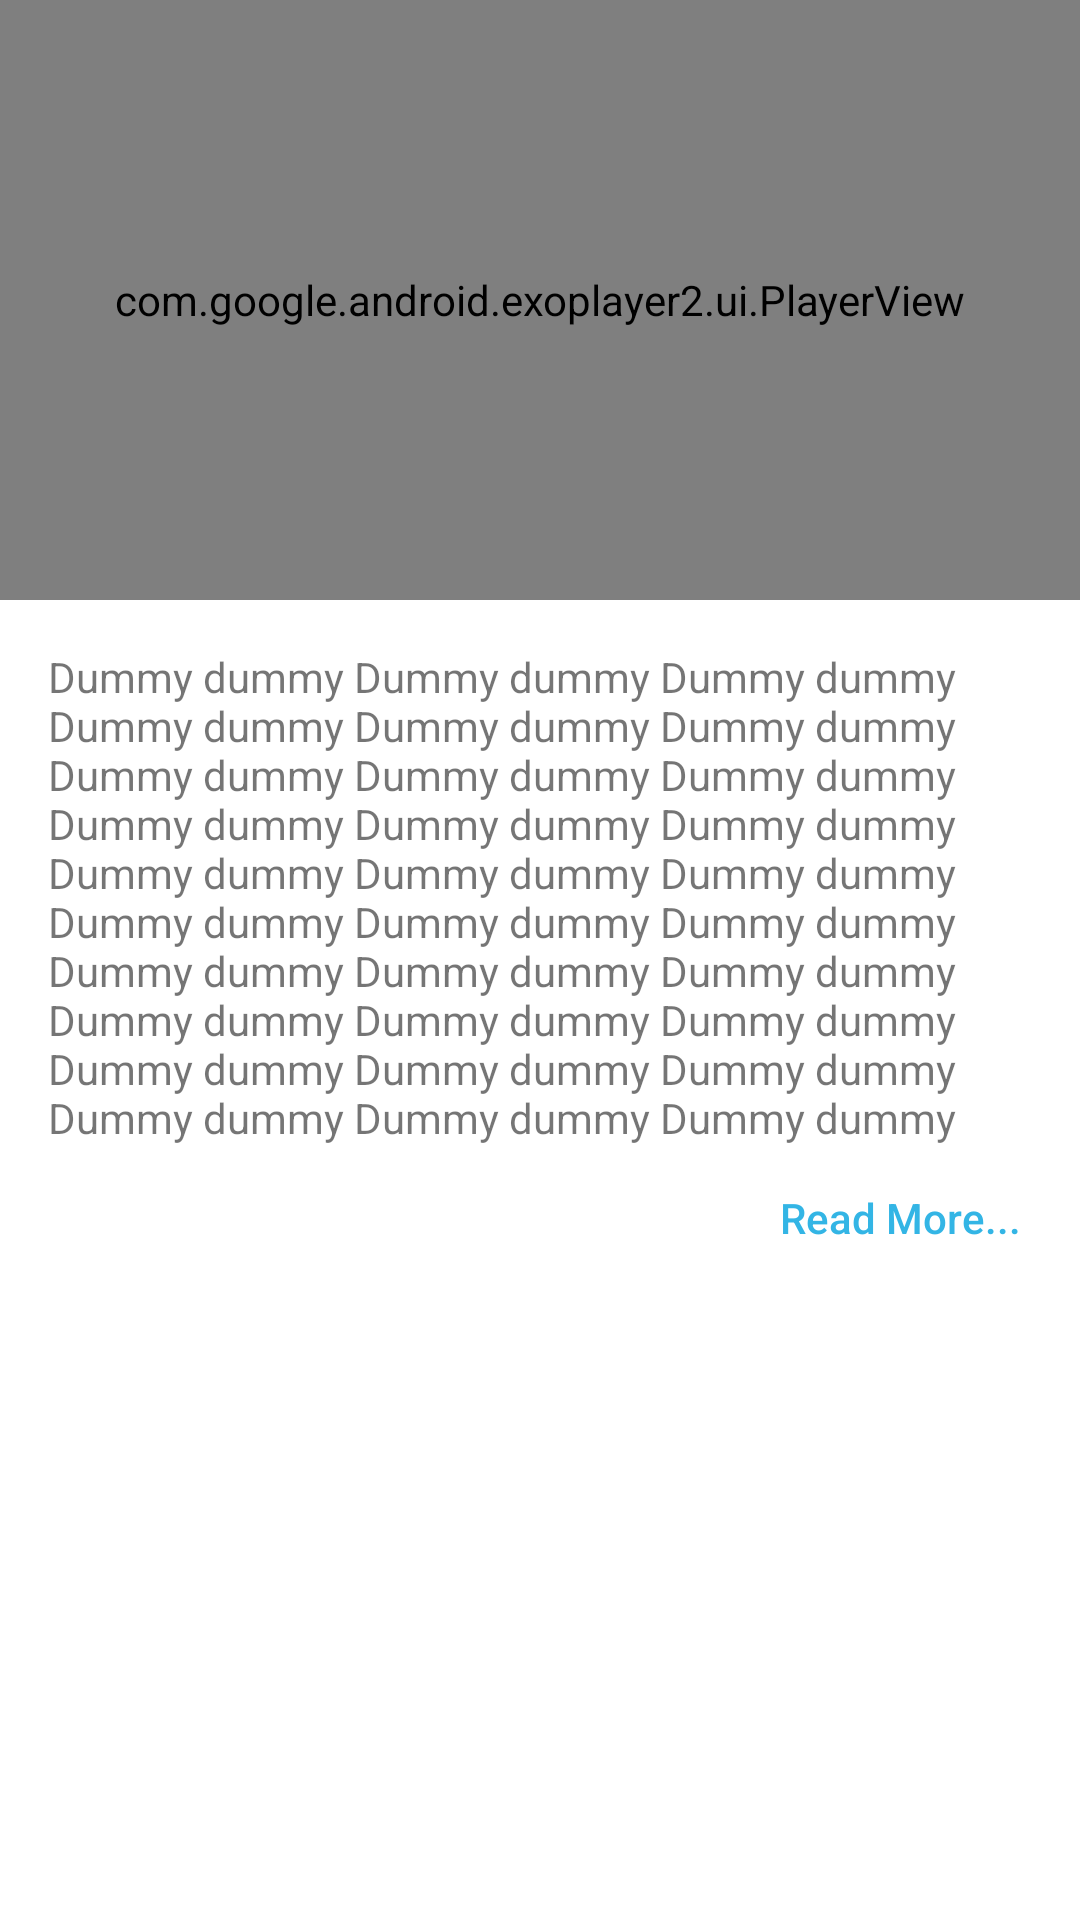

This screen was rendered from an Android layout file. Write that file and the resources it references.
<!-- AndroidManifest.xml: application theme AppTheme.NoActionBar -->
<!-- res/layout/fragment_video_player.xml -->
<?xml version="1.0" encoding="utf-8"?>
<RelativeLayout xmlns:android="http://schemas.android.com/apk/res/android"
    xmlns:tools="http://schemas.android.com/tools"
    android:layout_width="match_parent"
    android:layout_height="match_parent"
    android:keepScreenOn="true"
    android:id="@+id/videoPortion"
    xmlns:app="http://schemas.android.com/apk/res-auto"
    android:background="@color/white">

    <com.google.android.exoplayer2.ui.PlayerView android:id="@+id/video_view"
        android:layout_width="match_parent"
        app:rewind_increment="10000"
        app:fastforward_increment="10000"
        app:controller_layout_id="@layout/exo_playback_control_view"
        android:layout_gravity="center"
        android:layout_height="200dp">

        <TextView
            android:id="@+id/topbarText"
            android:layout_gravity="top"
            android:textColor="@color/white"
            android:text="Hello Im here"
            android:layout_width="wrap_content"
            android:layout_height="wrap_content"/>


    </com.google.android.exoplayer2.ui.PlayerView>

  


    <RelativeLayout
        android:layout_below="@id/video_view"
         android:layout_width="wrap_content"
        android:layout_height="match_parent"
        tools:ignore="NotSibling">
        <TextView
            android:id="@+id/descriptionText"
           android:layout_marginHorizontal="@dimen/dimen16"
            android:layout_marginTop="@dimen/dimen16"

            android:text="Dummy dummy Dummy dummy Dummy dummy Dummy dummy Dummy dummy Dummy dummy Dummy dummy Dummy dummy Dummy dummy Dummy dummy Dummy dummy Dummy dummy Dummy dummy Dummy dummy Dummy dummy Dummy dummy Dummy dummy Dummy dummy Dummy dummy Dummy dummy Dummy dummy Dummy dummy Dummy dummy Dummy dummy Dummy dummy Dummy dummy Dummy dummy Dummy dummy Dummy dummy Dummy dummy "
            android:layout_width="match_parent"
            android:layout_height="wrap_content"

            />

        <Button
            android:layout_alignParentRight="true"
             android:layout_below="@id/descriptionText"
            android:id="@+id/btShowmore"
            android:layout_width="wrap_content"
            android:layout_marginHorizontal="@dimen/dimen16"
            android:text="Read More..."
            android:textAllCaps="false"
            android:textColor="@android:color/holo_blue_light"
            android:background="@android:color/transparent"
            android:layout_height="wrap_content"
            tools:ignore="RtlCompat" />

        

        <androidx.recyclerview.widget.RecyclerView
            android:layout_below="@+id/btShowmore"
            android:layout_width="match_parent"
            android:layout_height="wrap_content"
            android:layout_marginBottom="150dp"
            android:layout_marginLeft="@dimen/dimen_20dp"
            android:layout_marginRight="@dimen/dimen_20dp"
            android:id="@+id/rv_commnets_list"/>

        

    </RelativeLayout>
</RelativeLayout>
<!-- res/layout/exo_playback_control_view.xml (included above) -->
<?xml version="1.0" encoding="utf-8"?>
<RelativeLayout xmlns:android="http://schemas.android.com/apk/res/android"
    android:layout_width="match_parent"
    android:layout_height="match_parent"
    android:layout_gravity="bottom"
    android:layoutDirection="ltr"
    android:background="#22000000">

    <LinearLayout
        android:id="@+id/play_pause_layout"
        android:layout_width="match_parent"
        android:layout_height="wrap_content"
        android:layout_centerInParent="true"
        android:paddingTop="4dp"
        android:orientation="horizontal"
        android:gravity="center">
        <ImageButton android:id="@id/exo_rew"
            android:background="@null"
            android:layout_marginRight="20dp"


            android:src="@drawable/ic_fast_backward"
            android:tint="@color/pureWhite"
            android:layout_height="wrap_content"
            android:layout_width="wrap_content"
            style="@style/ExoMediaButton.Rewind"/>
        <ImageButton android:id="@id/exo_play"
            android:layout_width="wrap_content"
            android:layout_height="wrap_content"
            android:src="@drawable/ic_play_button"
            android:background="@null"
            style="@style/ExoMediaButton.Play"/>

        <ImageButton android:id="@id/exo_pause"
            android:layout_width="wrap_content"
            android:layout_height="wrap_content"
            android:src="@drawable/ic_pause"
            android:background="@null"
            style="@style/ExoMediaButton.Pause"/>
        <ImageButton android:id="@id/exo_ffwd"
            android:layout_marginLeft="20dp"
            android:background="@null"
             android:src="@drawable/ic_fast_forward"
            android:layout_height="wrap_content"
            android:layout_width="wrap_content"/>
    </LinearLayout>

    <LinearLayout
        android:layout_width="match_parent"
        android:layout_height="wrap_content"
        android:layout_marginTop="4dp"
        android:gravity="center_vertical"
        android:layout_alignParentBottom="true"
        android:orientation="horizontal">

        <TextView android:id="@id/exo_position"
            android:layout_width="wrap_content"
            android:layout_height="wrap_content"
            android:textSize="14sp"
            android:textStyle="bold"
            android:paddingLeft="4dp"
            android:paddingRight="4dp"
            android:includeFontPadding="false"
            android:textColor="#FFBEBEBE"/>

        <View android:id="@id/exo_progress_placeholder"
            android:layout_width="0dp"
            android:layout_weight="1"
            android:layout_height="26dp"/>

        <TextView android:id="@id/exo_duration"
            android:layout_width="wrap_content"
            android:layout_height="wrap_content"
            android:textSize="14sp"
            android:textStyle="bold"
            android:paddingLeft="4dp"
            android:paddingRight="4dp"
            android:includeFontPadding="false"
            android:textColor="#FFBEBEBE"/>
        <FrameLayout
            android:id="@+id/exo_fullscreen_button"
            android:layout_width="32dp"
            android:layout_height="32dp"
            android:layout_gravity="right">
            <ImageView
                android:id="@+id/exo_fullscreen_icon"
                android:layout_width="24dp"
                android:layout_height="24dp"
                android:layout_gravity="center"
                android:adjustViewBounds="true"
                android:scaleType="fitCenter"
                android:backgroundTint="@color/pureWhite"
                android:src="@drawable/ic_expand"/>
        </FrameLayout>
    </LinearLayout>

</RelativeLayout>
<!-- res/layout/message_place.xml (included above) -->
<?xml version="1.0" encoding="utf-8"?>
<LinearLayout xmlns:android="http://schemas.android.com/apk/res/android"
    android:layout_width="match_parent"
    android:layout_height="match_parent"
    android:gravity="bottom"
    android:layout_margin="5dp"
    android:orientation="horizontal">

    <LinearLayout
        android:layout_width="match_parent"
        android:layout_height="wrap_content"
        android:orientation="horizontal"
        android:padding="5dp"
        android:background="@drawable/coment_box">
    <EditText
        android:layout_width="match_parent"
        android:layout_height="80dp"
        android:layout_weight="1"
        android:background="@drawable/edit_box"
        android:textColorHint="#CFD8DC"
        android:textColor="#CFD8DC"
        android:hint="Write comment"
        android:id="@+id/messageArea"
        android:maxHeight="80dp"
        />

    <ImageView
        android:layout_width="match_parent"
        android:layout_height="50dp"
        android:layout_weight="4"
        android:padding="4dp"
        android:gravity="bottom"
        android:layout_gravity="bottom"
        android:src="@drawable/send_msg"
        android:id="@+id/cmtsendButton"/>
    </LinearLayout>
</LinearLayout>
<!-- resources referenced by this layout -->
<resources>
  <color name="pureWhite">#FFF</color>
  <color name="white">#FFFFFF</color>
  <dimen name="dimen16">16dp</dimen>
  <dimen name="dimen_20dp">20dp</dimen>
  <!-- drawable coment_box (drawable) -->
  <shape
      xmlns:android="http://schemas.android.com/apk/res/android"
      android:shape="rectangle">
  
      <corners android:radius="5dp" />
      <solid android:color="@android:color/white" />
      <stroke
          android:width="1dip"
          android:color="#30000000" />
  </shape>
  <!-- drawable edit_box (drawable) -->
  <shape
      xmlns:android="http://schemas.android.com/apk/res/android"
      android:shape="rectangle">
  
      <corners android:radius="5dp" />
      <solid android:color="@android:color/white" />
  </shape>
  <!-- drawable ic_pause (drawable) -->
  <vector android:height="24dp" android:viewportHeight="512"
      android:viewportWidth="512" android:width="24dp"
      xmlns:aapt="http://schemas.android.com/aapt" xmlns:android="http://schemas.android.com/apk/res/android">
      <path android:pathData="M256,512c-68.247,0 -132.408,-26.577 -180.667,-74.834C27.076,388.907 0.499,324.746 0.499,256.499v-0.998c0,-68.247 26.577,-132.408 74.834,-180.667C123.592,26.577 187.753,0 256,0s132.408,26.577 180.667,74.834c48.257,48.259 74.834,112.42 74.834,180.667v0.998c0,68.247 -26.577,132.408 -74.834,180.667C388.408,485.423 324.247,512 256,512zM256,39.922c-118.871,0 -215.579,96.708 -215.579,215.579v0.998c0,118.871 96.708,215.579 215.579,215.579s215.579,-96.708 215.579,-215.579v-0.998C471.579,136.63 374.871,39.922 256,39.922zM241.029,376.265H121.263V134.737h119.766V376.265zM161.185,336.343h39.922V174.659h-39.922V336.343zM389.739,376.265H269.973V134.737h119.766V376.265zM309.895,336.343h39.922V174.659h-39.922V336.343z">
          <aapt:attr name="android:fillColor">
              <gradient android:endX="256.01266" android:endY="512"
                  android:startX="256.01266" android:startY="-0.025295166" android:type="linear">
                  <item android:color="#FF2AF598" android:offset="0"/>
                  <item android:color="#FF009EFD" android:offset="1"/>
              </gradient>
          </aapt:attr>
      </path>
  </vector>
  <!-- drawable send_msg (drawable) -->
  <vector android:height="24dp" android:tint="#646464"
      android:viewportHeight="24" android:viewportWidth="24"
      android:width="24dp" xmlns:android="http://schemas.android.com/apk/res/android">
      <path android:fillColor="@android:color/white" android:pathData="M8,5v14l11,-7z"/>
  </vector>
  <style name="AppTheme.NoActionBar">
          <item name="windowActionBar">false</item>
          <item name="windowNoTitle">true</item>
      </style>
</resources>
